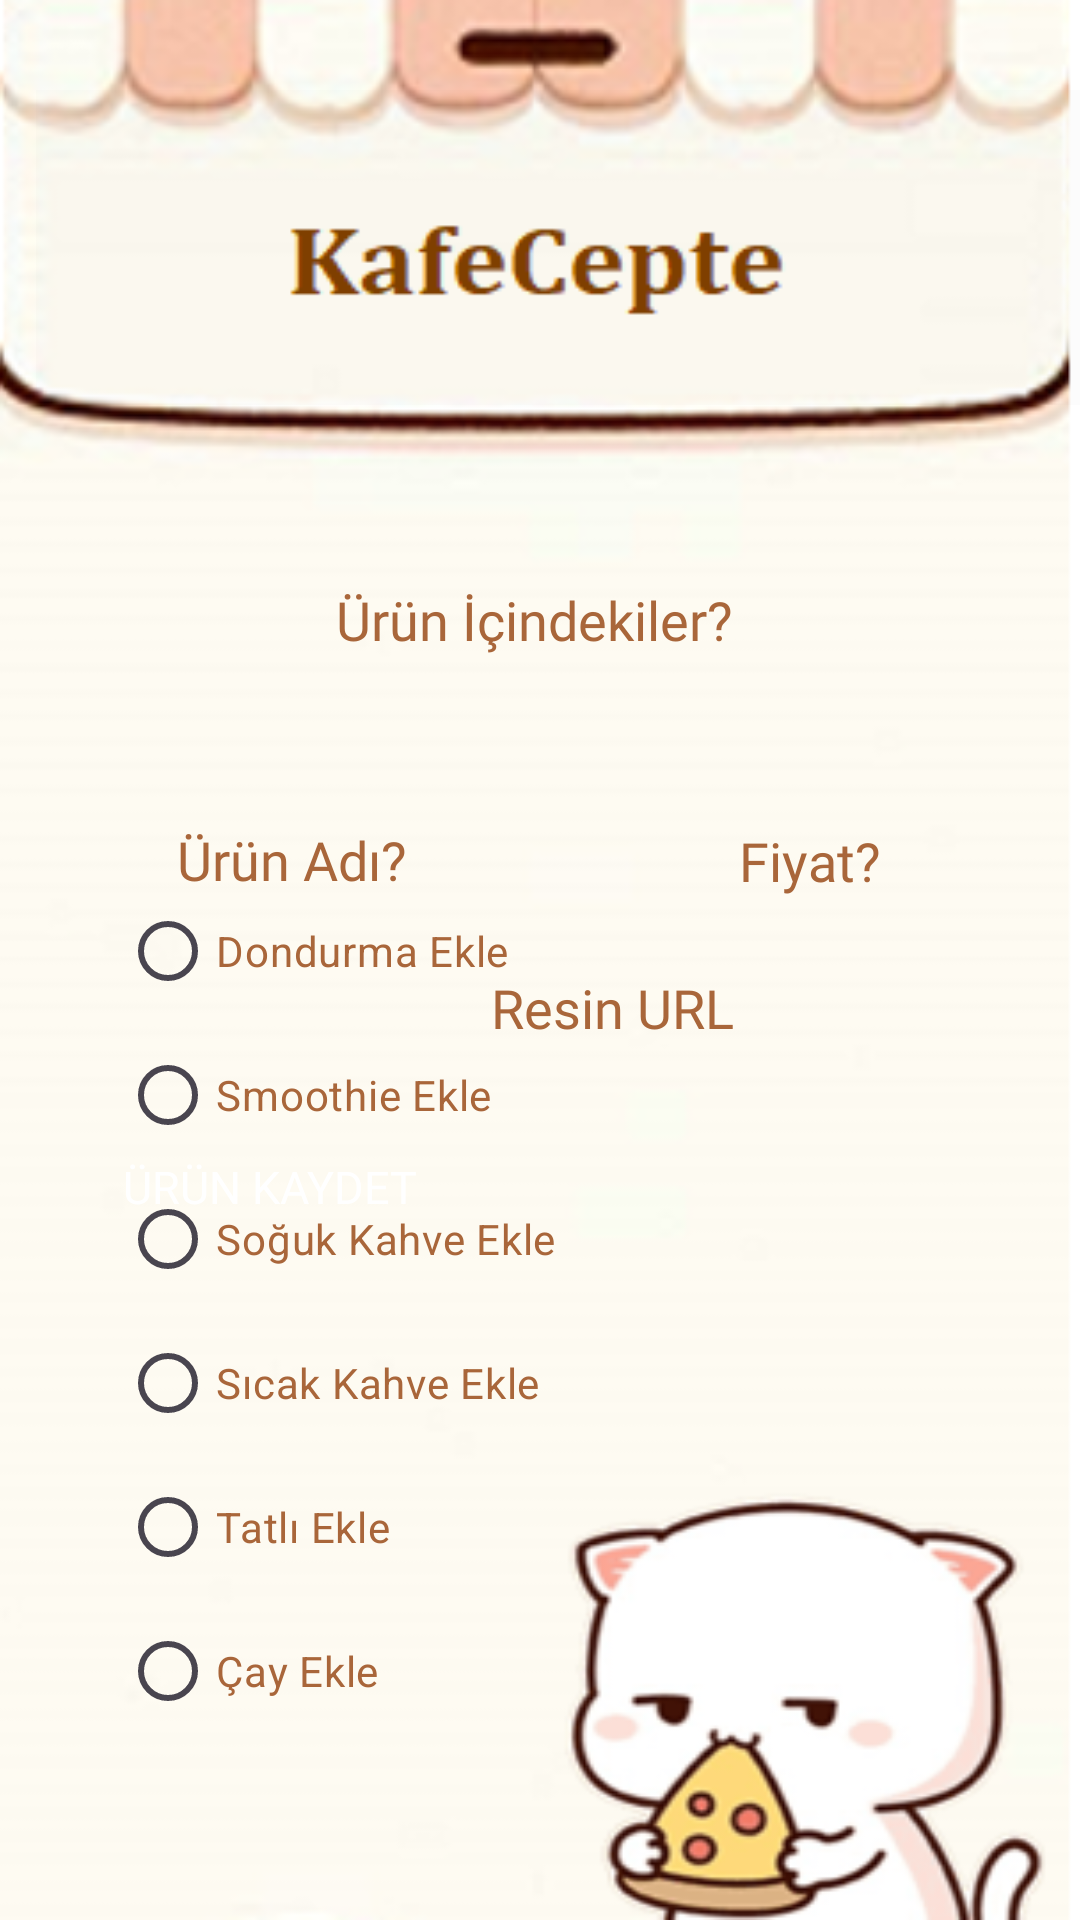

Here is an Android app screen rendered from its layout file. Give the layout XML and the strings, colors and styles it references.
<!-- AndroidManifest.xml: application theme Theme.KafeCepte -->
<!-- res/layout/activity_urun_ekle.xml -->
<?xml version="1.0" encoding="utf-8"?>
<androidx.constraintlayout.widget.ConstraintLayout xmlns:android="http://schemas.android.com/apk/res/android"
    xmlns:app="http://schemas.android.com/apk/res-auto"
    xmlns:tools="http://schemas.android.com/tools"
    android:layout_width="match_parent"
    android:layout_height="match_parent"
    android:background="@drawable/pizzaligeniskedi"
    tools:context=".UrunEkle">

    <LinearLayout
        android:layout_width="129dp"
        android:layout_height="105dp"
        android:layout_marginStart="12dp"
        android:layout_marginEnd="135dp"
        android:orientation="vertical"
        app:layout_constraintEnd_toEndOf="parent"
        app:layout_constraintStart_toEndOf="@+id/linearLayout2"
        tools:layout_editor_absoluteY="422dp">

        <RadioGroup
            android:layout_width="match_parent"
            android:layout_height="match_parent">

        </RadioGroup>

    </LinearLayout>

    <ImageView
        android:id="@+id/imageView"
        android:layout_width="378dp"
        android:layout_height="105dp"
        android:layout_marginHorizontal="16dp"
        android:layout_marginVertical="30dp"
        android:layout_marginTop="32dp"
        android:background="@color/cardview_shadow_end_color"
        app:layout_constraintEnd_toEndOf="parent"
        app:layout_constraintHorizontal_bias="0.083"
        app:layout_constraintStart_toStartOf="parent"
        app:layout_constraintTop_toTopOf="parent" />

    <EditText
        android:id="@+id/etMenuAd"
        android:layout_width="164dp"
        android:layout_height="41dp"
        android:layout_marginTop="24dp"
        android:background="?android:selectableItemBackground"
        android:ems="10"
        android:fontFamily="@font/archivo_black"
        android:gravity="center"
        android:hint="Ürün Adı?"
        android:inputType="textPersonName"
        android:textColorHint="#a9663a"
        app:layout_constraintEnd_toStartOf="@+id/etMenuAd2"
        app:layout_constraintHorizontal_bias="0.355"
        app:layout_constraintStart_toStartOf="parent"
        app:layout_constraintTop_toBottomOf="@+id/eturunicindekiler"
        tools:ignore="TouchTargetSizeCheck" />

    <EditText
        android:id="@+id/etResimURL"
        android:layout_width="408dp"
        android:layout_height="36dp"
        android:layout_marginTop="76dp"
        android:background="?android:selectableItemBackground"
        android:ems="10"
        android:fontFamily="@font/archivo_black"
        android:gravity="center"
        android:hint="Resin URL"
        android:inputType="textPersonName"
        android:textColorHint="#a9663a"
        app:layout_constraintEnd_toStartOf="@+id/etMenuAd2"
        app:layout_constraintHorizontal_bias="0.0"
        app:layout_constraintStart_toStartOf="parent"
        app:layout_constraintTop_toBottomOf="@+id/eturunicindekiler"
        tools:ignore="TouchTargetSizeCheck" />

    <EditText
        android:id="@+id/eturunicindekiler"
        android:layout_width="392dp"
        android:layout_height="71dp"
        android:layout_marginStart="16dp"
        android:layout_marginTop="36dp"
        android:layout_marginEnd="16dp"
        android:background="?android:selectableItemBackground"
        android:ems="10"
        android:fontFamily="@font/archivo_black"
        android:gravity="center"
        android:hint="Ürün İçindekiler?"
        android:inputType="textPersonName"
        android:textColorHint="#a9663a"
        app:layout_constraintEnd_toEndOf="parent"
        app:layout_constraintHorizontal_bias="0.538"
        app:layout_constraintStart_toStartOf="parent"
        app:layout_constraintTop_toBottomOf="@+id/imageView"
        tools:ignore="TouchTargetSizeCheck" />

    <EditText
        android:id="@+id/etMenuAd2"
        android:layout_width="150dp"
        android:layout_height="40dp"
        android:layout_marginTop="25dp"
        android:layout_marginBottom="16dp"
        android:background="?android:selectableItemBackground"
        android:ems="10"
        android:fontFamily="@font/archivo_black"
        android:gravity="center"
        android:hint="Fiyat?"
        android:inputType="textPersonName"
        android:textColorHint="#a9663a"
        app:layout_constraintBottom_toTopOf="@+id/buttonyukle"
        app:layout_constraintEnd_toEndOf="parent"
        app:layout_constraintStart_toEndOf="@+id/etMenuAd"
        app:layout_constraintTop_toBottomOf="@+id/eturunicindekiler"
        app:layout_constraintVertical_bias="0.0"
        tools:ignore="TouchTargetSizeCheck" />

    <LinearLayout
        android:id="@+id/linearLayout2"
        android:layout_width="192dp"
        android:layout_height="295dp"
        android:layout_marginStart="40dp"
        android:layout_marginEnd="1dp"

        android:layout_marginBottom="52dp"
        android:orientation="vertical"
        app:layout_constraintBottom_toBottomOf="parent"
        app:layout_constraintEnd_toEndOf="parent"
        app:layout_constraintHorizontal_bias="0.0"
        app:layout_constraintStart_toStartOf="parent">

        <RadioGroup
            android:id="@+id/radiogrup"
            android:layout_width="wrap_content"
            android:layout_height="wrap_content">

            <RadioButton
                android:id="@+id/corbabutton"
                android:layout_width="match_parent"
                android:layout_height="wrap_content"
                android:buttonTint="#FFFFFF"
                android:shadowColor="#FFF7F7"
                android:text="Dondurma Ekle"
                android:textColor="#a9663a"
                android:textColorHighlight="#ECE8E8"
                android:textColorHint="#EFECEC"
                android:textColorLink="#FFFFFF" />

            <RadioButton
                android:id="@+id/anayemekbutton"
                android:layout_width="match_parent"
                android:layout_height="wrap_content"
                android:buttonTint="#FFFFFF"
                android:shadowColor="#FFF7F7"
                android:text="Smoothie Ekle"
                android:textColor="#a9663a"
                android:textColorHighlight="#ECE8E8"
                android:textColorHint="#EFECEC"
                android:textColorLink="#FFFFFF" />

            <RadioButton
                android:id="@+id/salatabutton"
                android:layout_width="match_parent"
                android:layout_height="wrap_content"
                android:buttonTint="#FFFFFF"
                android:shadowColor="#FFF7F7"
                android:text="Soğuk Kahve Ekle"
                android:textColor="#a9663a"
                android:textColorHighlight="#ECE8E8"
                android:textColorHint="#EFECEC"
                android:textColorLink="#FFFFFF" />

            <RadioButton
                android:id="@+id/tatlibutton"
                android:layout_width="match_parent"
                android:layout_height="wrap_content"
                android:buttonTint="#FFFFFF"
                android:shadowColor="#FFF7F7"
                android:text="Sıcak Kahve Ekle"
                android:textColor="#a9663a"
                android:textColorHighlight="#ECE8E8"
                android:textColorHint="#EFECEC"
                android:textColorLink="#FFFFFF" />

            <RadioButton
                android:id="@+id/sogukicecekbutton"
                android:layout_width="158dp"
                android:layout_height="wrap_content"
                android:buttonTint="#FFFFFF"
                android:shadowColor="#FFF7F7"
                android:text="Tatlı Ekle"
                android:textColor="#a9663a"
                android:textColorHighlight="#ECE8E8"
                android:textColorHint="#EFECEC"
                android:textColorLink="#FFFFFF" />

            <RadioButton
                android:id="@+id/sıcakicecekbutton"
                android:layout_width="match_parent"
                android:layout_height="wrap_content"
                android:buttonTint="#FFFFFF"
                android:text="Çay Ekle"
                android:textColor="#a9663a" />

        </RadioGroup>

    </LinearLayout>

    <Button
        android:id="@+id/buttonyukle"
        android:layout_width="180dp"
        android:layout_height="63dp"
        android:layout_marginTop="10dp"
        android:background="@drawable/mavibutton1"
        android:fontFamily="@font/bungee_inline"
        android:text="Ürün Kaydet"
        android:textColor="@color/white"
        android:textSize="15dp"
        app:layout_constraintTop_toBottomOf="@+id/etResimURL"
        tools:layout_editor_absoluteX="218dp" />

</androidx.constraintlayout.widget.ConstraintLayout>
<!-- resources referenced by this layout -->
<resources>
  <!-- drawable pizzaligeniskedi: png bitmap (drawable, 85274 bytes) -->
  <style name="Theme.KafeCepte" parent="android:Theme.Material.Light.NoActionBar" />
  <!-- not gathered from this repository: default colours our renderer supplied (Android Studio template values) -->
  <color name="white">#FFFFFFFF</color>
</resources>
